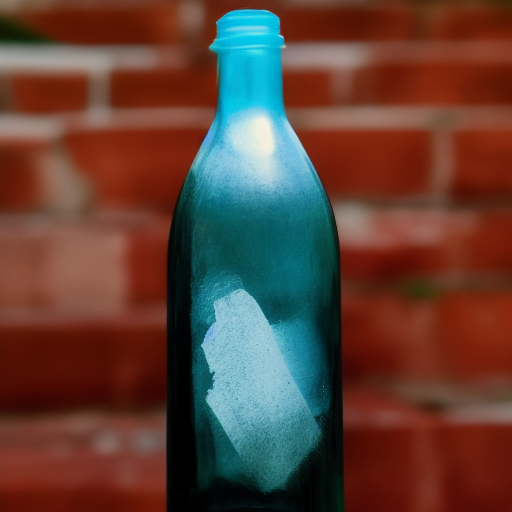
Generation parameters embedded in this image by AUTOMATIC1111 Stable Diffusion web UI or a fork of it (Forge, ...) (PNG 'parameters' text chunk):
a photo of a bottle
Steps: 20, Sampler: Euler a, CFG scale: 7, Seed: 1517526210, Size: 512x512, Model hash: 7460a6fa